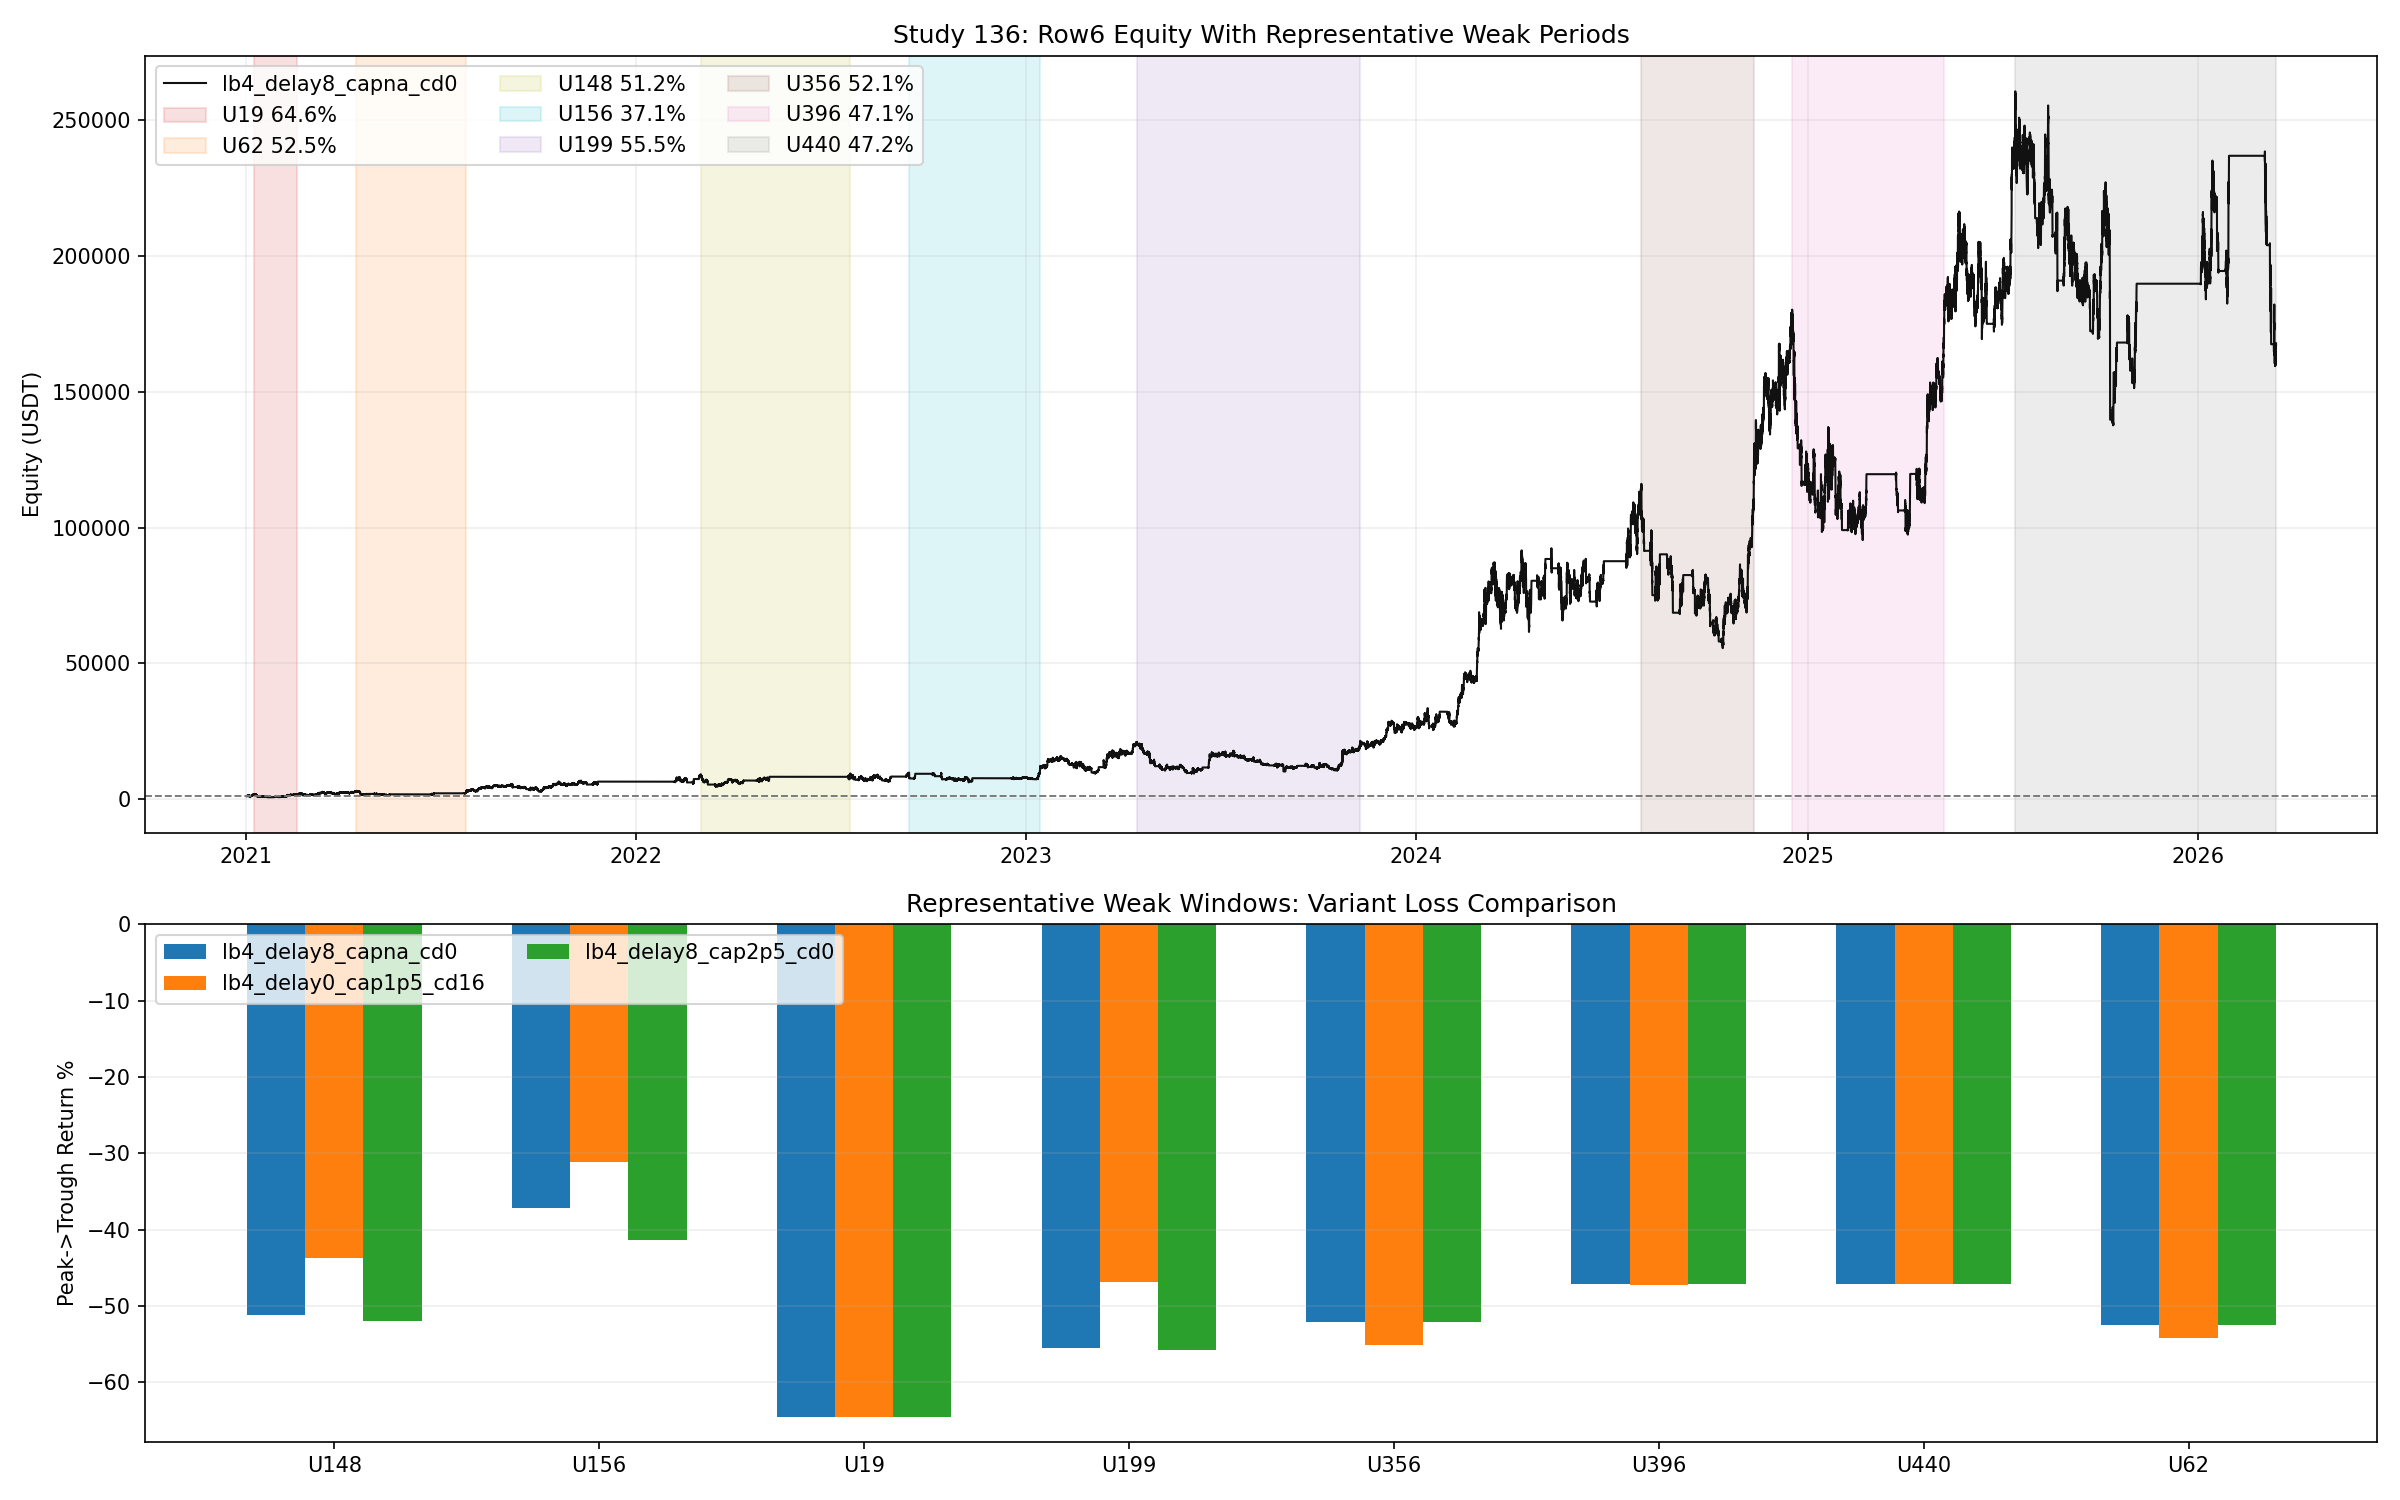

Values plotted in this chart, from the file beside it:
episode_id, peak_idx, trough_idx, recovery_idx, peak_time, trough_time, recovery_time, peak_equity, trough_equity, recovery_equity, depth_pct, days_to_trough, days_to_recovery, recovered, btc_peak_to_trough_pct, btc_peak_to_recovery_pct, bullish_4h_share_pct, bearish_4h_share_pct, long_share_pct, short_share_pct, flat_share_pct, short_gate_open_share_pct, avg_bearish_ob_above_count, avg_bullish_ob_below_count
U1, 39, 40, 41.0, 2021-01-02 09:45:00, 2021-01-02 10:00:00, 2021-01-02 10:15:00, 1000, 998.8, 1001, 0.1176, 0.01042, 0.02083, True, -0.3087, -0.2349, 100.0, 0.0, 50.0, 0.0, 50.0, 0.0, 0.0, 2.0
U2, 42, 46, 49.0, 2021-01-02 10:30:00, 2021-01-02 11:30:00, 2021-01-02 12:15:00, 1009, 996.3, 1020, 1.302, 0.04167, 0.07292, True, -0.4455, 0.3484, 100.0, 0.0, 100.0, 0.0, 0.0, 0.0, 0.0, 2.0
U3, 51, 52, 55.0, 2021-01-02 12:45:00, 2021-01-02 13:00:00, 2021-01-02 13:45:00, 1118, 1093, 1156, 2.211, 0.01042, 0.04167, True, -0.8078, 1.261, 100.0, 0.0, 100.0, 0.0, 0.0, 0.0, 0.0, 3.0
U4, 56, 58, 63.0, 2021-01-02 14:00:00, 2021-01-02 14:30:00, 2021-01-02 15:45:00, 1178, 1146, 1193, 2.729, 0.02083, 0.07292, True, -1.031, 0.4633, 100.0, 0.0, 100.0, 0.0, 0.0, 0.0, 0.0, 3.0
U5, 67, 68, 69.0, 2021-01-02 16:45:00, 2021-01-02 17:00:00, 2021-01-02 17:15:00, 1303, 1289, 1304, 1.111, 0.01042, 0.02083, True, -0.4464, 0.03453, 100.0, 0.0, 100.0, 0.0, 0.0, 0.0, 0.0, 4.0
U6, 69, 70, 72.0, 2021-01-02 17:15:00, 2021-01-02 17:30:00, 2021-01-02 18:00:00, 1304, 1284, 1315, 1.557, 0.01042, 0.03125, True, -0.6255, 0.3266, 100.0, 0.0, 100.0, 0.0, 0.0, 0.0, 0.0, 4.0
U7, 72, 73, 77.0, 2021-01-02 18:00:00, 2021-01-02 18:15:00, 2021-01-02 19:15:00, 1315, 1293, 1326, 1.617, 0.01042, 0.05208, True, -0.6528, 0.3541, 100.0, 0.0, 100.0, 0.0, 0.0, 0.0, 0.0, 4.0
U8, 79, 84, 116.0, 2021-01-02 19:45:00, 2021-01-02 21:00:00, 2021-01-03 05:00:00, 1348, 1098, 1352, 18.49, 0.05208, 0.3854, True, -7.577, 0.1262, 100.0, 0.0, 100.0, 0.0, 0.0, 0.0, 0.3333, 4.167
U9, 118, 120, 123.0, 2021-01-03 05:30:00, 2021-01-03 06:00:00, 2021-01-03 06:45:00, 1435, 1395, 1437, 2.734, 0.02083, 0.05208, True, -1.162, 0.0676, 100.0, 0.0, 100.0, 0.0, 0.0, 0.0, 0.0, 5.0
U10, 123, 124, 126.0, 2021-01-03 06:45:00, 2021-01-03 07:00:00, 2021-01-03 07:30:00, 1437, 1415, 1480, 1.549, 0.01042, 0.03125, True, -0.6589, 1.268, 100.0, 0.0, 100.0, 0.0, 0.0, 0.0, 0.0, 5.0
U11, 127, 237, 533.0, 2021-01-03 07:45:00, 2021-01-04 11:15:00, 2021-01-07 13:15:00, 1483, 803.8, 1495, 45.81, 1.146, 4.229, True, -14.06, 10.73, 100.0, 0.0, 99.1, 0.0, 0.9009, 0.0, 1.847, 4.514
U12, 534, 536, 537.0, 2021-01-07 13:30:00, 2021-01-07 14:00:00, 2021-01-07 14:15:00, 1497, 1483, 1522, 0.8984, 0.02083, 0.03125, True, -0.435, 0.8173, 100.0, 0.0, 100.0, 0.0, 0.0, 0.0, 0.0, 5.0
U13, 537, 541, 544.0, 2021-01-07 14:15:00, 2021-01-07 15:15:00, 2021-01-07 16:00:00, 1522, 1495, 1565, 1.759, 0.04167, 0.07292, True, -0.8591, 1.392, 100.0, 0.0, 100.0, 0.0, 0.0, 0.0, 0.0, 5.0
U14, 545, 546, 549.0, 2021-01-07 16:15:00, 2021-01-07 16:30:00, 2021-01-07 17:15:00, 1578, 1569, 1585, 0.5397, 0.01042, 0.04167, True, -0.2685, 0.2198, 100.0, 0.0, 100.0, 0.0, 0.0, 0.0, 0.0, 5.0
U15, 550, 551, 552.0, 2021-01-07 17:30:00, 2021-01-07 17:45:00, 2021-01-07 18:00:00, 1614, 1606, 1620, 0.542, 0.01042, 0.02083, True, -0.2727, 0.1646, 100.0, 0.0, 100.0, 0.0, 0.0, 0.0, 0.0, 5.0
U16, 553, 587, 619.0, 2021-01-07 18:15:00, 2021-01-08 02:45:00, 2021-01-08 10:45:00, 1669, 1376, 1687, 17.55, 0.3542, 0.6875, True, -8.976, 0.5781, 100.0, 0.0, 100.0, 0.0, 0.0, 0.0, 1.029, 5.0
U17, 619, 620, 621.0, 2021-01-08 10:45:00, 2021-01-08 11:00:00, 2021-01-08 11:15:00, 1687, 1680, 1751, 0.4348, 0.01042, 0.02083, True, -0.2236, 1.942, 100.0, 0.0, 100.0, 0.0, 0.0, 0.0, 0.0, 5.0
U18, 621, 622, 625.0, 2021-01-08 11:15:00, 2021-01-08 11:30:00, 2021-01-08 12:15:00, 1751, 1712, 1776, 2.238, 0.01042, 0.04167, True, -1.171, 0.7431, 100.0, 0.0, 100.0, 0.0, 0.0, 0.0, 0.0, 5.0
U19, 625, 2402, 4495, 2021-01-08 12:15:00, 2021-01-27 00:30:00, 2021-02-17 19:45:00, 1776, 629.1, 1803, 64.58, 18.51, 40.31, True, -22.48, 25.52, 69.24, 30.76, 62.49, 0.1125, 37.4, 0.3375, 4.627, 3.598
U20, 4495, 4496, 4502, 2021-02-17 19:45:00, 2021-02-17 20:00:00, 2021-02-17 21:30:00, 1803, 1783, 1811, 1.103, 0.01042, 0.07292, True, -0.6312, 0.2761, 100.0, 0.0, 100.0, 0.0, 0.0, 0.0, 0.0, 5.0
U21, 4502, 4618, 4645, 2021-02-17 21:30:00, 2021-02-19 02:30:00, 2021-02-19 09:15:00, 1811, 1715, 1820, 5.309, 1.208, 1.49, True, -3.044, 0.277, 100.0, 0.0, 100.0, 0.0, 0.0, 0.0, 1.504, 4.949
U22, 4646, 4648, 4649, 2021-02-19 09:30:00, 2021-02-19 10:00:00, 2021-02-19 10:15:00, 1824, 1821, 1832, 0.1512, 0.02083, 0.03125, True, -0.08692, 0.2351, 100.0, 0.0, 100.0, 0.0, 0.0, 0.0, 0.0, 5.0
U23, 4651, 4661, 4668, 2021-02-19 10:45:00, 2021-02-19 13:15:00, 2021-02-19 15:00:00, 1836, 1811, 1841, 1.378, 0.1042, 0.1771, True, -0.7945, 0.1587, 100.0, 0.0, 100.0, 0.0, 0.0, 0.0, 0.0, 5.0
U24, 4668, 4669, 4670, 2021-02-19 15:00:00, 2021-02-19 15:15:00, 2021-02-19 15:30:00, 1841, 1840, 1865, 0.02691, 0.01042, 0.02083, True, -0.01554, 0.749, 100.0, 0.0, 100.0, 0.0, 0.0, 0.0, 0.0, 5.0
U25, 4675, 4676, 4682, 2021-02-19 16:45:00, 2021-02-19 17:00:00, 2021-02-19 18:30:00, 1944, 1923, 1947, 1.083, 0.01042, 0.07292, True, -0.6395, 0.07439, 100.0, 0.0, 100.0, 0.0, 0.0, 0.0, 0.0, 5.0
U26, 4682, 4683, 4684, 2021-02-19 18:30:00, 2021-02-19 18:45:00, 2021-02-19 19:00:00, 1947, 1946, 1997, 0.01743, 0.01042, 0.02083, True, -0.0103, 1.53, 100.0, 0.0, 100.0, 0.0, 0.0, 0.0, 0.0, 5.0
U27, 4684, 4687, 4693, 2021-02-19 19:00:00, 2021-02-19 19:45:00, 2021-02-19 21:15:00, 1997, 1947, 2022, 2.497, 0.03125, 0.09375, True, -1.491, 0.7389, 100.0, 0.0, 100.0, 0.0, 0.0, 0.0, 0.0, 5.0
U28, 4695, 4697, 4708, 2021-02-19 21:45:00, 2021-02-19 22:15:00, 2021-02-20 01:00:00, 2027, 1979, 2037, 2.344, 0.02083, 0.1354, True, -1.408, 0.2913, 100.0, 0.0, 100.0, 0.0, 0.0, 0.0, 0.0, 5.0
U29, 4708, 4712, 4713, 2021-02-20 01:00:00, 2021-02-20 02:00:00, 2021-02-20 02:15:00, 2037, 2022, 2045, 0.6906, 0.04167, 0.05208, True, -0.4155, 0.2383, 100.0, 0.0, 100.0, 0.0, 0.0, 0.0, 0.0, 5.0
U30, 4713, 4740, 4753, 2021-02-20 02:15:00, 2021-02-20 09:00:00, 2021-02-20 12:15:00, 2045, 1975, 2076, 3.398, 0.2812, 0.4167, True, -2.048, 0.9309, 100.0, 0.0, 100.0, 0.0, 0.0, 0.0, 0.2143, 5.0
U31, 4755, 4795, 4842, 2021-02-20 12:45:00, 2021-02-20 22:45:00, 2021-02-21 10:30:00, 2102, 1969, 2103, 6.33, 0.4167, 0.9062, True, -3.857, 0.01384, 100.0, 0.0, 100.0, 0.0, 0.0, 0.0, 1.0, 5.0
U32, 4843, 4857, 4867, 2021-02-21 10:45:00, 2021-02-21 14:15:00, 2021-02-21 16:45:00, 2113, 2074, 2113, 1.829, 0.1458, 0.25, True, -1.117, 0.02558, 100.0, 0.0, 100.0, 0.0, 0.0, 0.0, 0.0, 5.0
U33, 4869, 4873, 4875, 2021-02-21 17:15:00, 2021-02-21 18:15:00, 2021-02-21 18:45:00, 2125, 2106, 2128, 0.8681, 0.04167, 0.0625, True, -0.5311, 0.09719, 100.0, 0.0, 100.0, 0.0, 0.0, 0.0, 0.0, 4.8
U34, 4876, 5311, 6488, 2021-02-21 19:00:00, 2021-02-26 07:45:00, 2021-03-10 14:00:00, 2160, 1301, 2177, 39.77, 4.531, 16.79, True, -24.49, -3.677, 100.0, 0.0, 100.0, 0.0, 0.0, 0.0, 4.486, 4.947
U35, 6488, 6489, 6491, 2021-03-10 14:00:00, 2021-03-10 14:15:00, 2021-03-10 14:45:00, 2177, 2156, 2187, 1.007, 0.01042, 0.03125, True, -0.4593, 0.2074, 100.0, 0.0, 100.0, 0.0, 0.0, 0.0, 3.5, 5.0
U36, 6491, 6492, 6498, 2021-03-10 14:45:00, 2021-03-10 15:00:00, 2021-03-10 16:30:00, 2187, 2162, 2188, 1.178, 0.01042, 0.07292, True, -0.539, 0.0224, 100.0, 0.0, 100.0, 0.0, 0.0, 0.0, 3.5, 5.0
U37, 6500, 6501, 6502, 2021-03-10 17:00:00, 2021-03-10 17:15:00, 2021-03-10 17:30:00, 2241, 2238, 2251, 0.1397, 0.01042, 0.02083, True, -0.06473, 0.213, 100.0, 0.0, 100.0, 0.0, 0.0, 0.0, 2.0, 5.0
U38, 6502, 6508, 6509, 2021-03-10 17:30:00, 2021-03-10 19:00:00, 2021-03-10 19:15:00, 2251, 2218, 2273, 1.495, 0.0625, 0.07292, True, -0.6946, 0.448, 100.0, 0.0, 100.0, 0.0, 0.0, 0.0, 2.714, 5.0
U39, 6509, 6561, 6603, 2021-03-10 19:15:00, 2021-03-11 08:15:00, 2021-03-11 18:45:00, 2273, 2025, 2304, 10.91, 0.5417, 0.9792, True, -5.093, 0.6362, 100.0, 0.0, 100.0, 0.0, 0.0, 0.0, 3.679, 4.925
U40, 6603, 6608, 6613, 2021-03-11 18:45:00, 2021-03-11 20:00:00, 2021-03-11 21:15:00, 2304, 2212, 2314, 4.003, 0.05208, 0.1042, True, -1.883, 0.2079, 100.0, 0.0, 100.0, 0.0, 0.0, 0.0, 1.0, 5.0
U41, 6614, 6615, 6617, 2021-03-11 21:30:00, 2021-03-11 21:45:00, 2021-03-11 22:15:00, 2315, 2296, 2316, 0.8306, 0.01042, 0.03125, True, -0.3916, 0.009656, 100.0, 0.0, 100.0, 0.0, 0.0, 0.0, 1.0, 5.0
U42, 6617, 6619, 6620, 2021-03-11 22:15:00, 2021-03-11 22:45:00, 2021-03-11 23:00:00, 2316, 2290, 2330, 1.117, 0.02083, 0.03125, True, -0.5266, 0.2887, 100.0, 0.0, 100.0, 0.0, 0.0, 0.0, 1.0, 5.0
U43, 6621, 6678, 6761, 2021-03-11 23:15:00, 2021-03-12 13:30:00, 2021-03-13 10:15:00, 2331, 2117, 2432, 9.182, 0.5938, 1.458, True, -4.345, 2.039, 100.0, 0.0, 100.0, 0.0, 0.0, 0.0, 1.276, 4.655
U44, 6762, 6763, 6764, 2021-03-13 10:30:00, 2021-03-13 10:45:00, 2021-03-13 11:00:00, 2476, 2453, 2479, 0.9512, 0.01042, 0.02083, True, -0.4644, 0.04507, 100.0, 0.0, 100.0, 0.0, 0.0, 0.0, 0.0, 5.0
U45, 6765, 6766, 6767, 2021-03-13 11:15:00, 2021-03-13 11:30:00, 2021-03-13 11:45:00, 2480, 2477, 2500, 0.1244, 0.01042, 0.02083, True, -0.0608, 0.3976, 100.0, 0.0, 100.0, 0.0, 0.0, 0.0, 0.0, 5.0
U46, 6767, 6768, 6770, 2021-03-13 11:45:00, 2021-03-13 12:00:00, 2021-03-13 12:30:00, 2500, 2434, 2519, 2.636, 0.01042, 0.03125, True, -1.294, 0.3793, 100.0, 0.0, 100.0, 0.0, 0.0, 0.0, 0.0, 5.0
U47, 6770, 6786, 6792, 2021-03-13 12:30:00, 2021-03-13 16:30:00, 2021-03-13 18:00:00, 2519, 2458, 2531, 2.449, 0.1667, 0.2292, True, -1.206, 0.2222, 100.0, 0.0, 100.0, 0.0, 0.0, 0.0, 0.0, 5.0
U48, 6792, 6793, 6799, 2021-03-13 18:00:00, 2021-03-13 18:15:00, 2021-03-13 19:45:00, 2531, 2507, 2548, 0.9518, 0.01042, 0.07292, True, -0.4699, 0.3274, 100.0, 0.0, 100.0, 0.0, 0.0, 0.0, 0.0, 5.0
U49, 6803, 8025, 9428, 2021-03-13 20:45:00, 2021-03-26 14:15:00, 2021-04-10 05:00:00, 2647, 1822, 2658, 31.17, 12.73, 27.34, True, -13.9, -0.5708, 89.53, 10.47, 87.57, 0.0, 12.43, 0.0, 4.545, 4.944
U50, 9428, 9492, 9722, 2021-04-10 05:00:00, 2021-04-10 21:00:00, 2021-04-13 06:30:00, 2658, 2377, 2661, 10.59, 0.6667, 3.062, True, -4.511, 0.04129, 100.0, 0.0, 100.0, 0.0, 0.0, 0.0, 1.646, 4.908
U51, 9722, 9725, 9729, 2021-04-13 06:30:00, 2021-04-13 07:15:00, 2021-04-13 08:15:00, 2661, 2586, 2733, 2.818, 0.03125, 0.07292, True, -1.202, 1.168, 100.0, 0.0, 100.0, 0.0, 0.0, 0.0, 0.0, 5.0
U52, 9730, 9731, 9733, 2021-04-13 08:30:00, 2021-04-13 08:45:00, 2021-04-13 09:15:00, 2795, 2770, 2797, 0.9262, 0.01042, 0.03125, True, -0.4061, 0.01651, 100.0, 0.0, 100.0, 0.0, 0.0, 0.0, 0.0, 5.0
U53, 9733, 9734, 9736, 2021-04-13 09:15:00, 2021-04-13 09:30:00, 2021-04-13 10:00:00, 2797, 2765, 2827, 1.12, 0.01042, 0.03125, True, -0.4911, 0.4773, 100.0, 0.0, 100.0, 0.0, 0.0, 0.0, 0.0, 5.0
U54, 9736, 9741, 9745, 2021-04-13 10:00:00, 2021-04-13 11:15:00, 2021-04-13 12:15:00, 2827, 2790, 2841, 1.304, 0.05208, 0.09375, True, -0.5752, 0.2137, 100.0, 0.0, 100.0, 0.0, 0.0, 0.0, 0.0, 5.0
U55, 9745, 9750, 9759, 2021-04-13 12:15:00, 2021-04-13 13:30:00, 2021-04-13 15:45:00, 2841, 2795, 2875, 1.592, 0.05208, 0.1458, True, -0.7046, 0.5369, 100.0, 0.0, 100.0, 0.0, 0.0, 0.0, 0.0, 5.0
U56, 9760, 9774, 9792, 2021-04-13 16:00:00, 2021-04-13 19:30:00, 2021-04-14 00:00:00, 2875, 2789, 2890, 2.991, 0.1458, 0.3333, True, -1.332, 0.2332, 100.0, 0.0, 100.0, 0.0, 0.0, 0.0, 0.2, 4.867
U57, 9792, 9803, 9806, 2021-04-14 00:00:00, 2021-04-14 02:45:00, 2021-04-14 03:30:00, 2890, 2834, 2893, 1.954, 0.1146, 0.1458, True, -0.873, 0.03886, 100.0, 0.0, 100.0, 0.0, 0.0, 0.0, 0.0, 4.75
U58, 9806, 9807, 9808, 2021-04-14 03:30:00, 2021-04-14 03:45:00, 2021-04-14 04:00:00, 2893, 2886, 2903, 0.2445, 0.01042, 0.02083, True, -0.1093, 0.153, 100.0, 0.0, 100.0, 0.0, 0.0, 0.0, 0.0, 5.0
U59, 9808, 9810, 9811, 2021-04-14 04:00:00, 2021-04-14 04:30:00, 2021-04-14 04:45:00, 2903, 2890, 2913, 0.4401, 0.02083, 0.03125, True, -0.1971, 0.1631, 100.0, 0.0, 100.0, 0.0, 0.0, 0.0, 0.0, 5.0
U60, 9813, 9816, 9819, 2021-04-14 05:15:00, 2021-04-14 06:00:00, 2021-04-14 06:45:00, 2980, 2921, 2988, 1.973, 0.03125, 0.0625, True, -0.8961, 0.1251, 100.0, 0.0, 100.0, 0.0, 0.0, 0.0, 0.0, 5.0
... 380 more rows
